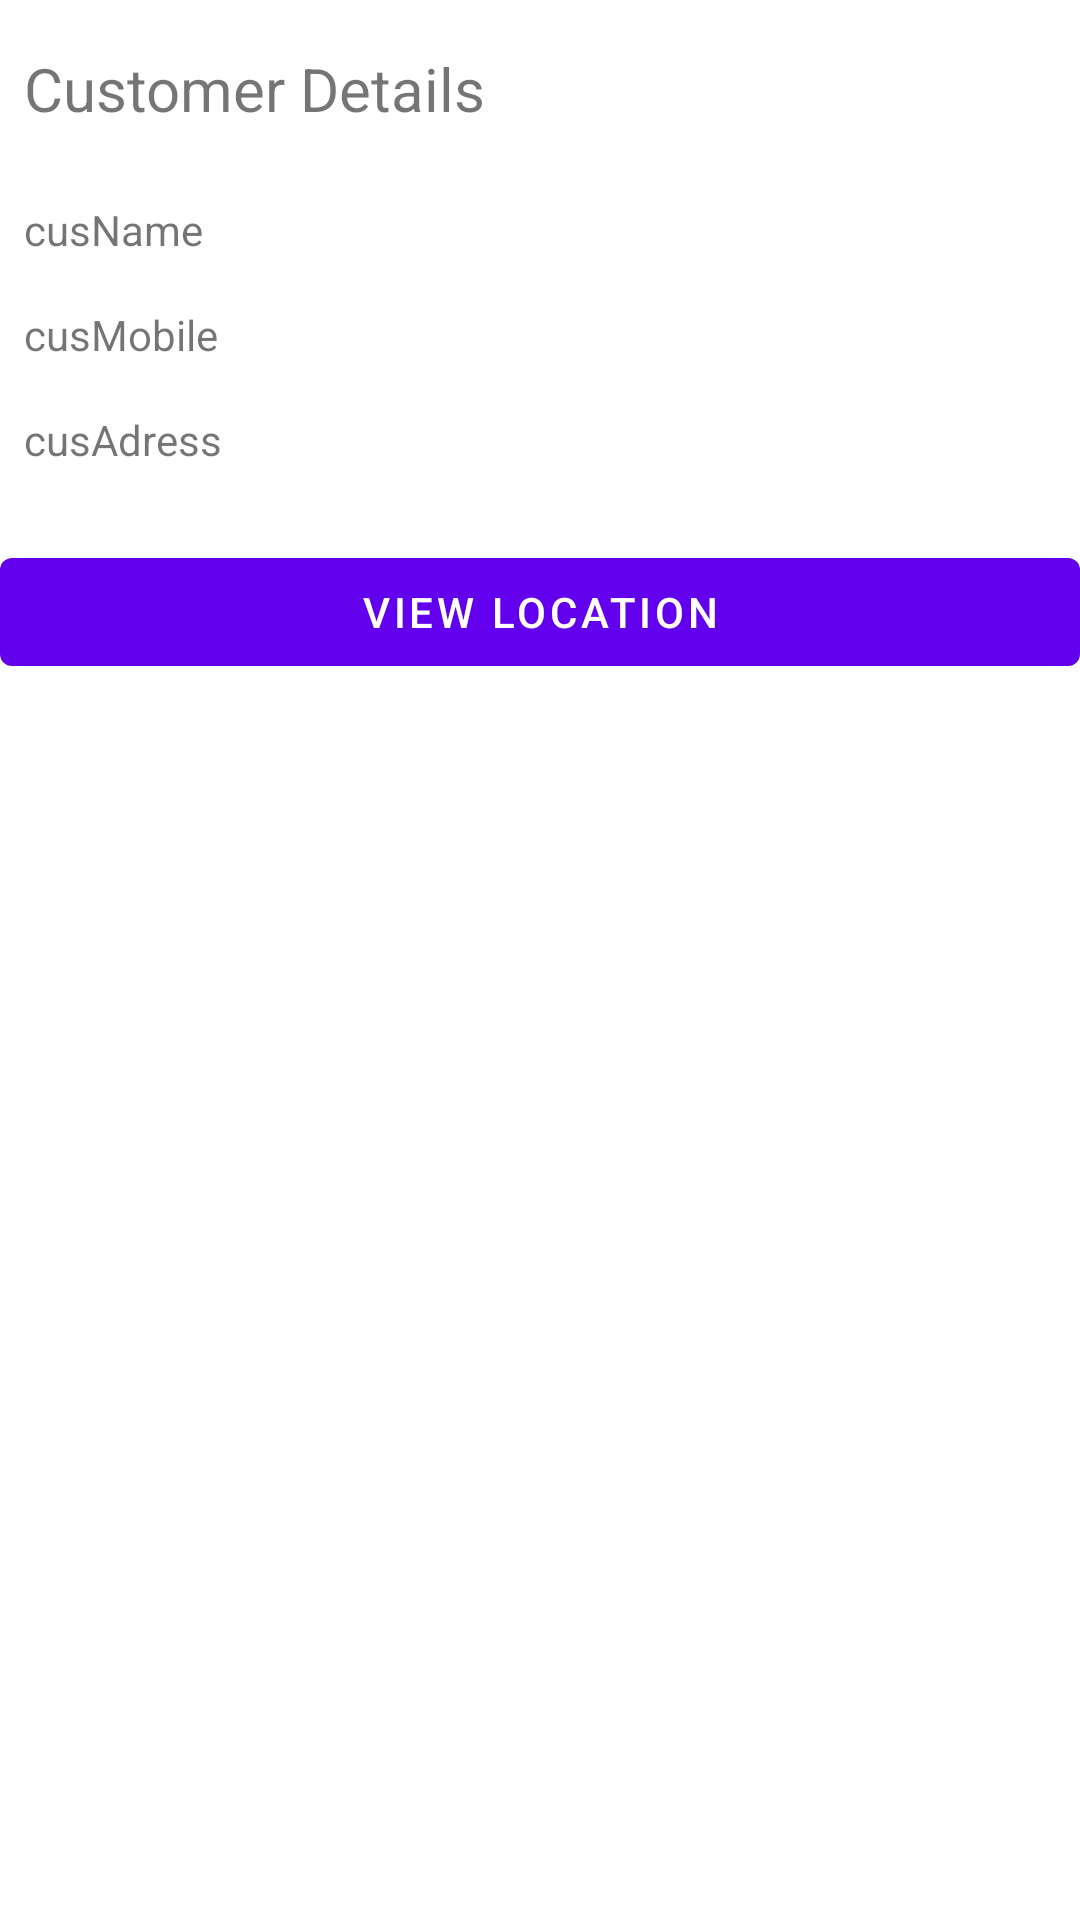

Write the Android layout XML for this screen, with the resource values it uses.
<!-- AndroidManifest.xml: application theme Theme.Sesame_test -->
<!-- res/layout/customer_details.xml -->
<?xml version="1.0" encoding="utf-8"?>
<LinearLayout xmlns:android="http://schemas.android.com/apk/res/android"
    android:layout_width="match_parent"
    android:layout_height="wrap_content"
    android:layout_margin="16dp"
    android:orientation="vertical">

    <TextView
        android:id="@+id/textView3"
        android:layout_width="match_parent"
        android:layout_height="wrap_content"
        android:layout_marginLeft="8dp"
        android:layout_marginTop="16dp"
        android:layout_marginBottom="16dp"
        android:text="Customer Details"
        android:textSize="20sp" />

    <TextView
        android:id="@+id/custName"
        android:layout_width="match_parent"
        android:layout_height="wrap_content"
        android:layout_margin="8dp"
        android:text="cusName" />

    <TextView
        android:id="@+id/custMobile"
        android:layout_width="match_parent"
        android:layout_height="wrap_content"
        android:layout_margin="8dp"
        android:text="cusMobile" />

    <TextView
        android:id="@+id/custAddress"
        android:layout_width="match_parent"
        android:layout_height="wrap_content"
        android:layout_margin="8dp"
        android:text="cusAdress" />

    <Button
        android:id="@+id/btnMap"
        android:layout_width="match_parent"
        android:layout_height="wrap_content"
        android:layout_marginTop="16dp"
        android:layout_marginBottom="16dp"
        android:text="view location" />

</LinearLayout>
<!-- resources referenced by this layout -->
<resources>
  <style name="Theme.Sesame_test" parent="Theme.MaterialComponents.DayNight.DarkActionBar">
          
          <item name="colorPrimary">@color/purple_500</item>
          <item name="colorPrimaryVariant">@color/purple_700</item>
          <item name="colorOnPrimary">@color/white</item>
          
          <item name="colorSecondary">@color/teal_200</item>
          <item name="colorSecondaryVariant">@color/teal_700</item>
          <item name="colorOnSecondary">@color/black</item>
          
          <item name="android:statusBarColor" tools:targetApi="l">?attr/colorPrimaryVariant</item>
          
      </style>
  <!-- not gathered from this repository: default colours our renderer supplied (Android Studio template values) -->
  <color name="purple_500">#FF6200EE</color>
  <color name="purple_700">#FF3700B3</color>
  <color name="teal_200">#FF03DAC5</color>
  <color name="teal_700">#FF018786</color>
  <color name="black">#FF000000</color>
  <color name="white">#FFFFFFFF</color>
</resources>
